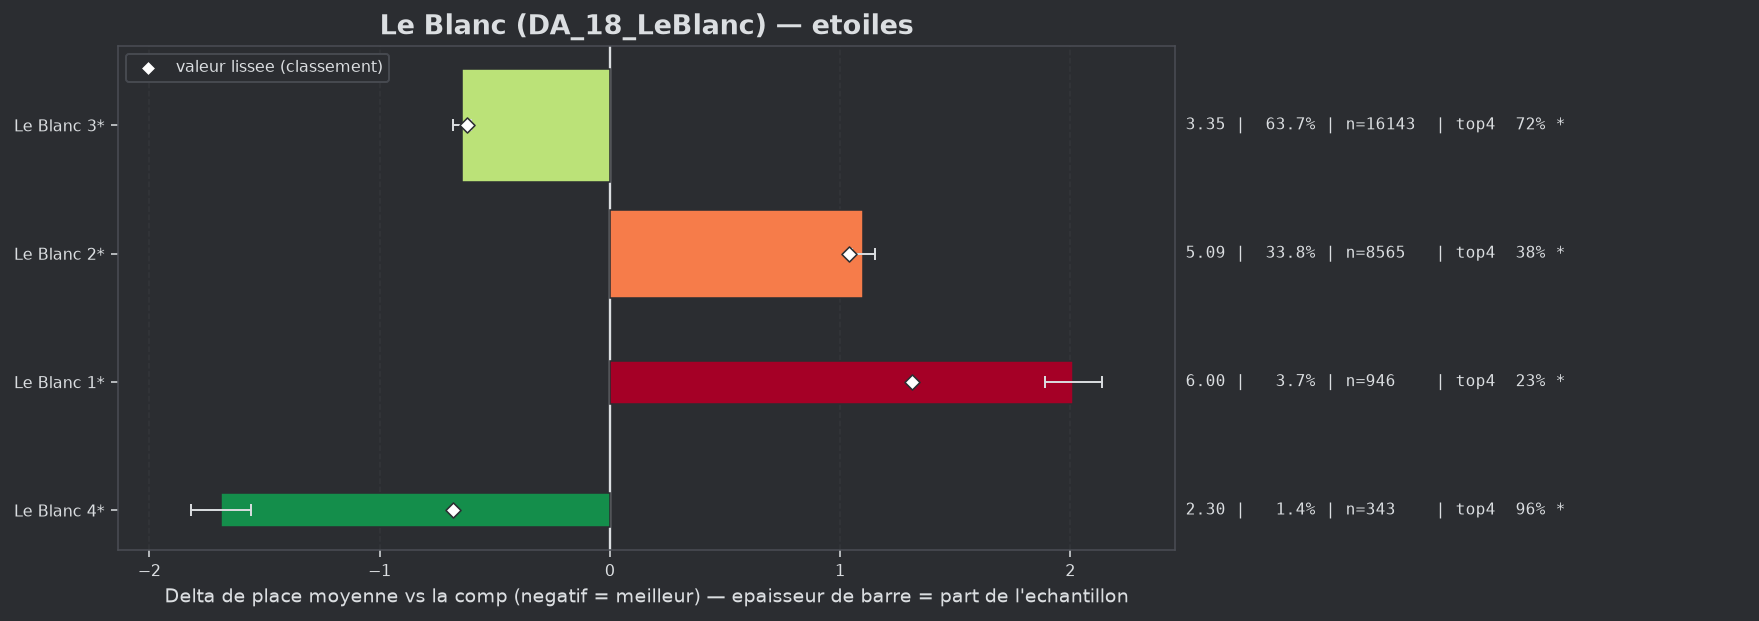

The data file committed next to this chart (first rows):
group, label, n, share, avg_place, shrunk_avg, score, d_avg, d_avg_pess, impact, d_top4, win, top2, top4, sd, z, p, significant
populaire, Le Blanc 4*, 343, 0.01354, 2.303, 3.31, -0.682, -1.689, -1.56, 0.0092, 0.3683, 0.312, 0.6035, 0.9621, 1.193, -25.64, 0.0, True
populaire, Le Blanc 3*, 16143, 0.637, 3.351, 3.37, -0.622, -0.641, -0.601, 0.3961, 0.1255, 0.2198, 0.4143, 0.7193, 1.977, -30.99, 0.0, True
populaire, Le Blanc 2*, 8565, 0.338, 5.093, 5.032, 1.04, 1.101, 1.052, -0.3514, -0.2175, 0.0465, 0.1192, 0.3763, 1.978, 43.44, 0.0, True
populaire, Le Blanc 1*, 946, 0.03733, 6.005, 5.303, 1.311, 2.013, 1.888, -0.0489, -0.3665, 0.0159, 0.0666, 0.2273, 1.92, 31.5, 0.0, True
